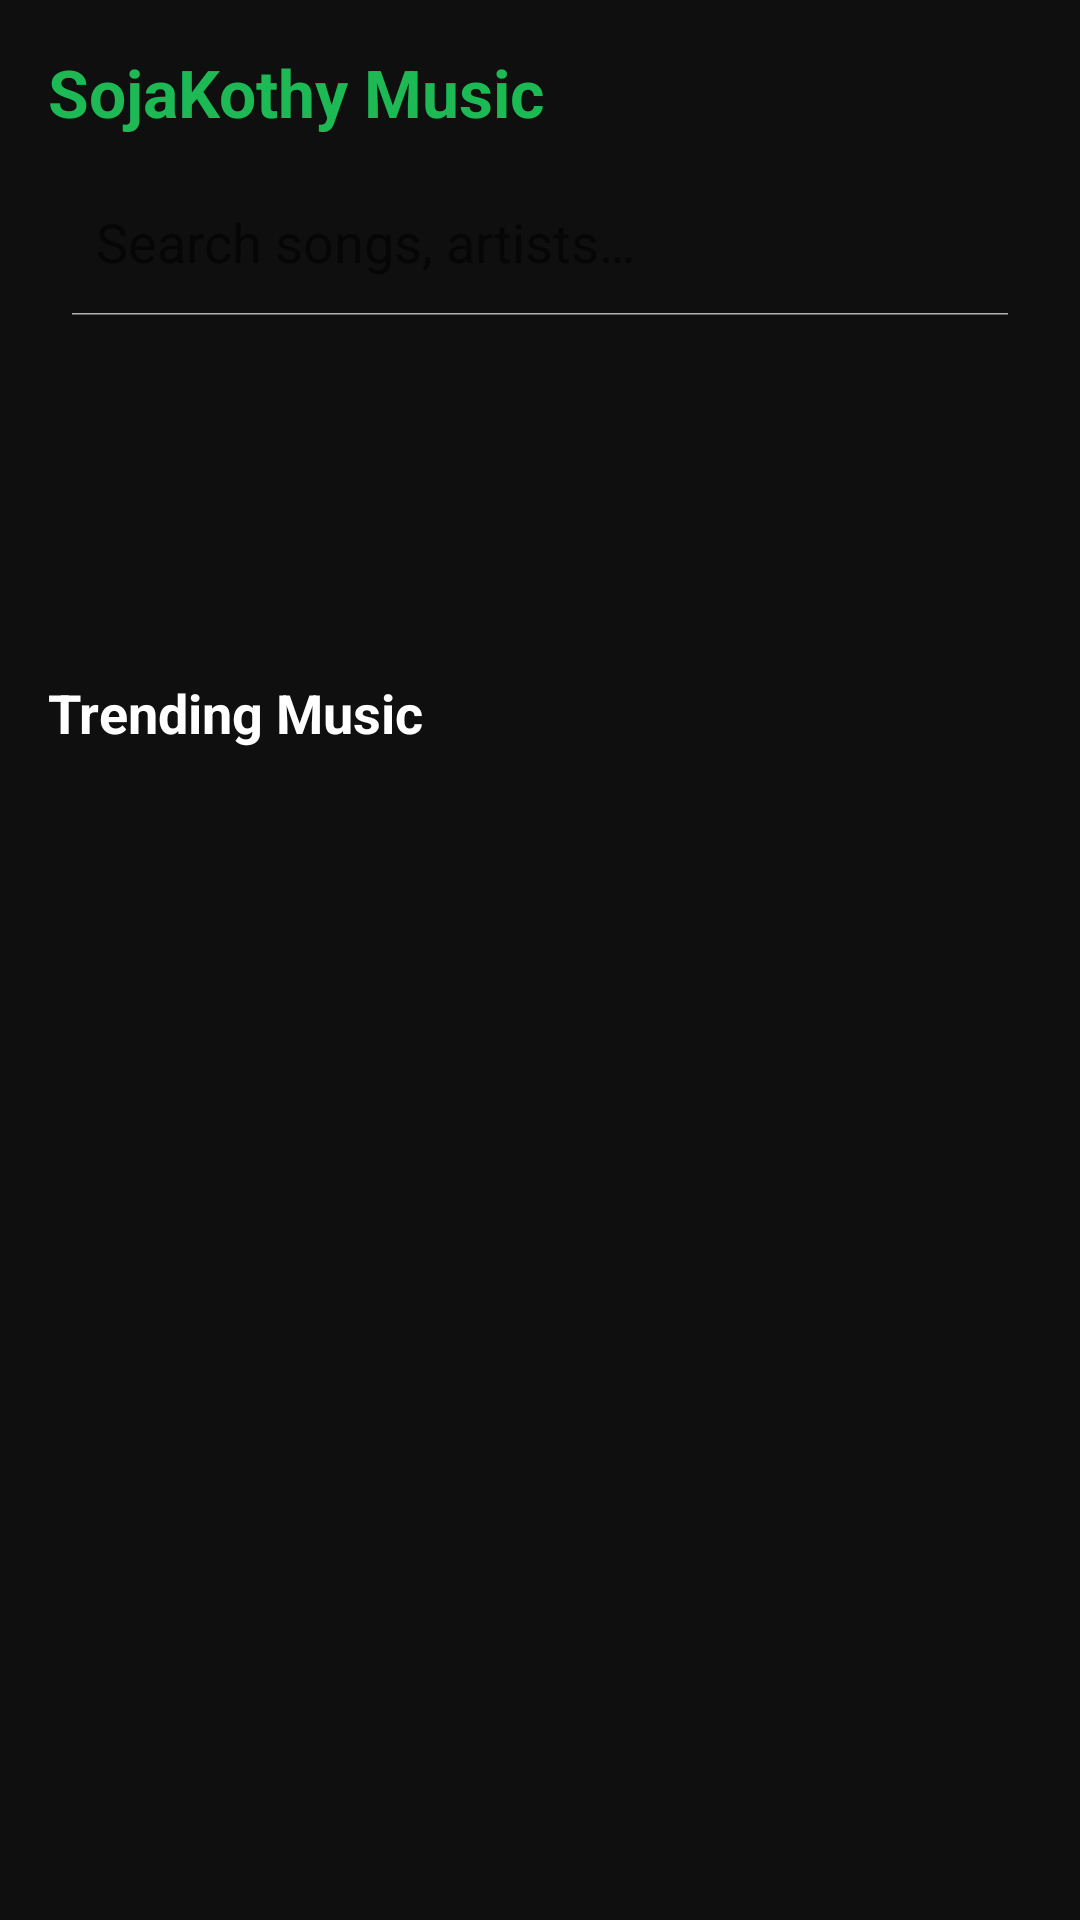

Here is an Android app screen rendered from its layout file. Give the layout XML and the strings, colors and styles it references.
<!-- AndroidManifest.xml: application theme Theme.SojaKothy -->
<!-- res/layout/fragment_home.xml -->
<?xml version="1.0" encoding="utf-8"?>
<androidx.coordinatorlayout.widget.CoordinatorLayout
    xmlns:android="http://schemas.android.com/apk/res/android"
    xmlns:app="http://schemas.android.com/apk/res-auto"
    android:layout_width="match_parent"
    android:layout_height="match_parent"
    android:background="@color/bg_dark">

    <com.google.android.material.appbar.AppBarLayout
        android:layout_width="match_parent"
        android:layout_height="wrap_content"
        android:background="@color/bg_dark"
        app:elevation="0dp">

        <LinearLayout
            android:layout_width="match_parent"
            android:layout_height="wrap_content"
            android:orientation="vertical"
            android:paddingHorizontal="16dp"
            android:paddingTop="16dp">

            <TextView
                android:layout_width="wrap_content"
                android:layout_height="wrap_content"
                android:text="@string/app_name"
                android:textColor="@color/accent_green"
                android:textSize="22sp"
                android:textStyle="bold"
                 />

            <androidx.appcompat.widget.SearchView
                android:id="@+id/searchView"
                android:layout_width="match_parent"
                android:layout_height="48dp"
                android:layout_marginTop="12dp"
                android:background="@drawable/bg_search"
                app:iconifiedByDefault="false"
                app:queryHint="@string/search_hint"
                app:searchIcon="@drawable/ic_search" />

        </LinearLayout>
    </com.google.android.material.appbar.AppBarLayout>

    <LinearLayout
        android:layout_width="match_parent"
        android:layout_height="match_parent"
        android:orientation="vertical"
        android:paddingTop="120dp"
        app:layout_behavior="@string/appbar_scrolling_view_behavior">

        <TextView
            android:id="@+id/sectionTitle"
            android:layout_width="wrap_content"
            android:layout_height="wrap_content"
            android:layout_marginStart="16dp"
            android:layout_marginBottom="8dp"
            android:text="@string/trending_music"
            android:textColor="@color/text_primary"
            android:textSize="18sp"
            android:textStyle="bold" />

        <ProgressBar
            android:id="@+id/progressBar"
            android:layout_width="wrap_content"
            android:layout_height="wrap_content"
            android:layout_gravity="center"
            android:layout_marginTop="48dp"
            android:indeterminateTint="@color/accent_green"
            android:visibility="gone" />

        <TextView
            android:id="@+id/errorText"
            android:layout_width="match_parent"
            android:layout_height="wrap_content"
            android:layout_margin="24dp"
            android:gravity="center"
            android:textColor="@color/text_secondary"
            android:textSize="14sp"
            android:visibility="gone" />

        <androidx.recyclerview.widget.RecyclerView
            android:id="@+id/recyclerView"
            android:layout_width="match_parent"
            android:layout_height="match_parent"
            android:clipToPadding="false"
            android:paddingBottom="8dp" />

    </LinearLayout>

</androidx.coordinatorlayout.widget.CoordinatorLayout>
<!-- resources referenced by this layout -->
<resources>
  <color name="accent_green">#1DB954</color>
  <color name="bg_dark">#0F0F0F</color>
  <color name="text_primary">#FFFFFF</color>
  <color name="text_secondary">#B3B3B3</color>
  <string name="app_name">SojaKothy Music</string>
  <string name="search_hint">Search songs, artists…</string>
  <string name="trending_music">Trending Music</string>
  <style name="Theme.SojaKothy" parent="Theme.MaterialComponents.DayNight.NoActionBar">
          <item name="colorPrimary">@color/accent_green</item>
          <item name="colorPrimaryVariant">@color/accent_green_dark</item>
          <item name="colorOnPrimary">@color/bg_dark</item>
          <item name="colorSecondary">@color/accent_green</item>
          <item name="colorOnSecondary">@color/bg_dark</item>
          <item name="android:colorBackground">@color/bg_dark</item>
          <item name="colorSurface">@color/surface_dark</item>
          <item name="colorOnSurface">@color/text_primary</item>
          <item name="android:textColorPrimary">@color/text_primary</item>
          <item name="android:textColorSecondary">@color/text_secondary</item>
          <item name="android:windowBackground">@color/bg_dark</item>
          <item name="android:statusBarColor">@color/bg_dark</item>
          <item name="android:navigationBarColor">@color/surface_dark</item>
          <item name="android:windowLightStatusBar">false</item>
      </style>
  <color name="accent_green_dark">#158A3F</color>
  <color name="surface_dark">#1A1A1A</color>
</resources>
